Image classification data set "data" (Afthonia/bird_classification on GitHub). Class labels (9): American Robin, Bald Eagle, Blue Jay, Common Raven, European Starling, House Sparrow, Mourning Dove, Northern Cardinal, Peregrine Falcon.

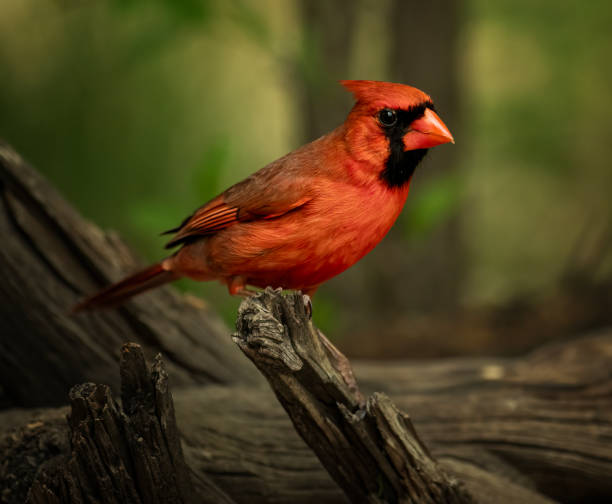
Label: Northern Cardinal

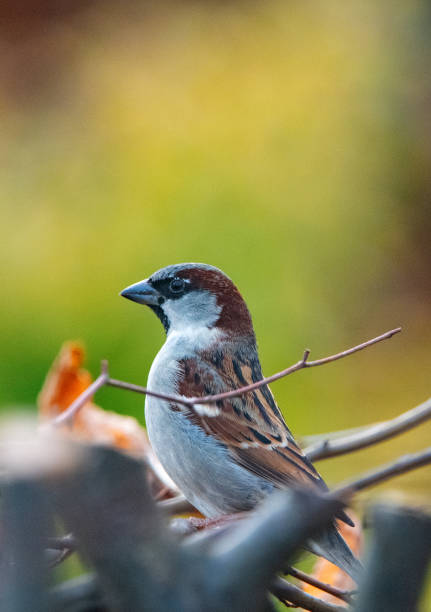
Label: House Sparrow

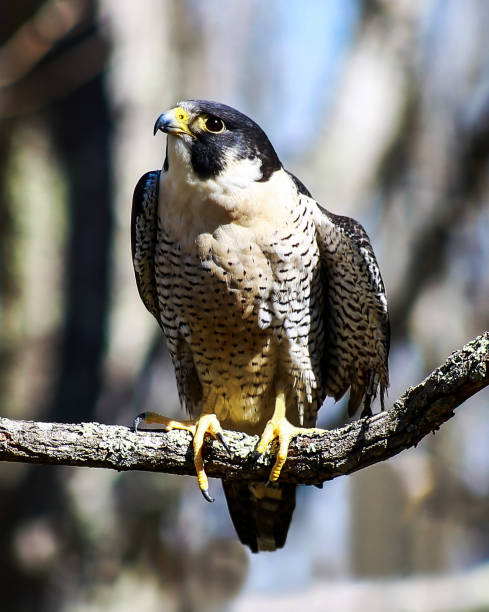
Label: Peregrine Falcon

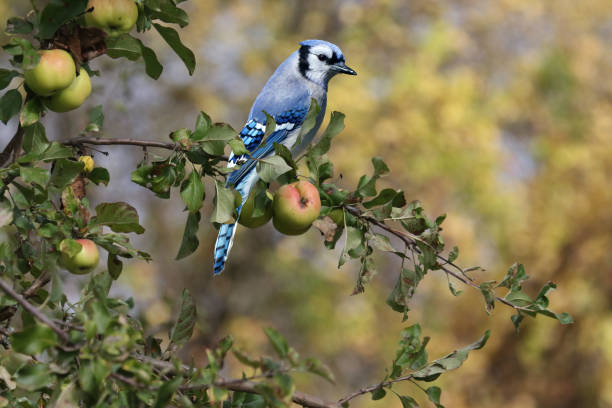
Label: Blue Jay

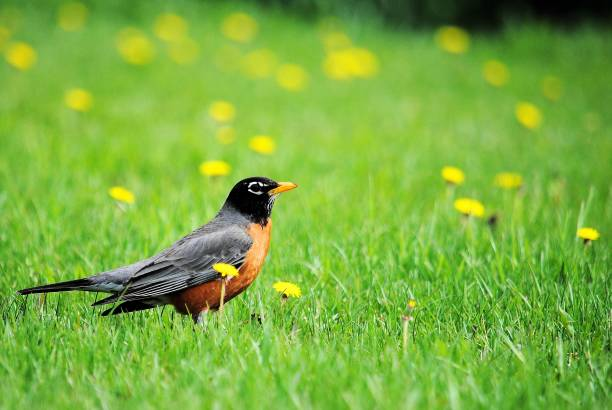
Label: American Robin

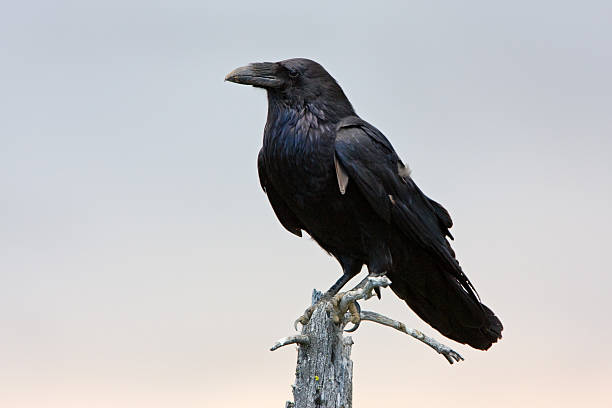
Label: Common Raven
